2-way image classification set "dataset" from GitHub (97dantas/CNN-PDS); label vocabulary: capela anomalia, chapel normal.

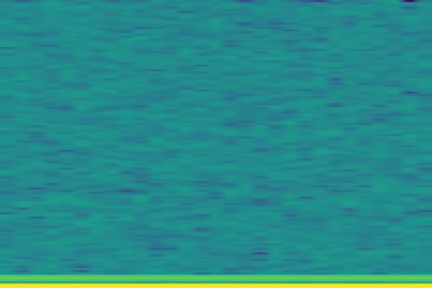
Label: chapel normal

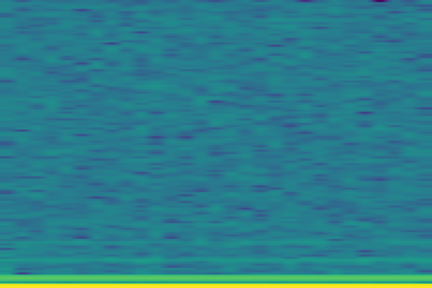
Label: capela anomalia

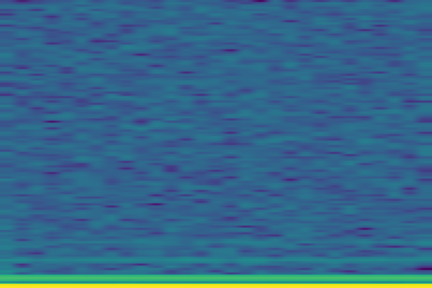
Label: capela anomalia

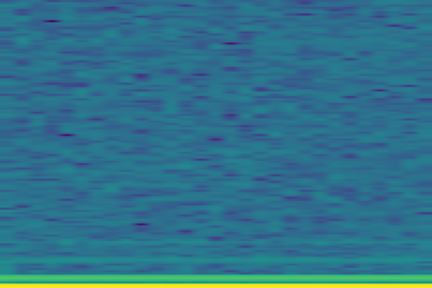
Label: capela anomalia

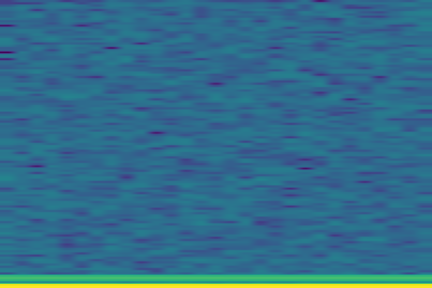
Label: chapel normal

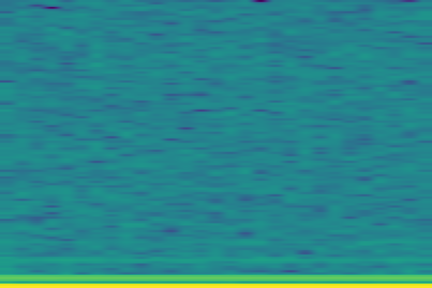
Label: capela anomalia
